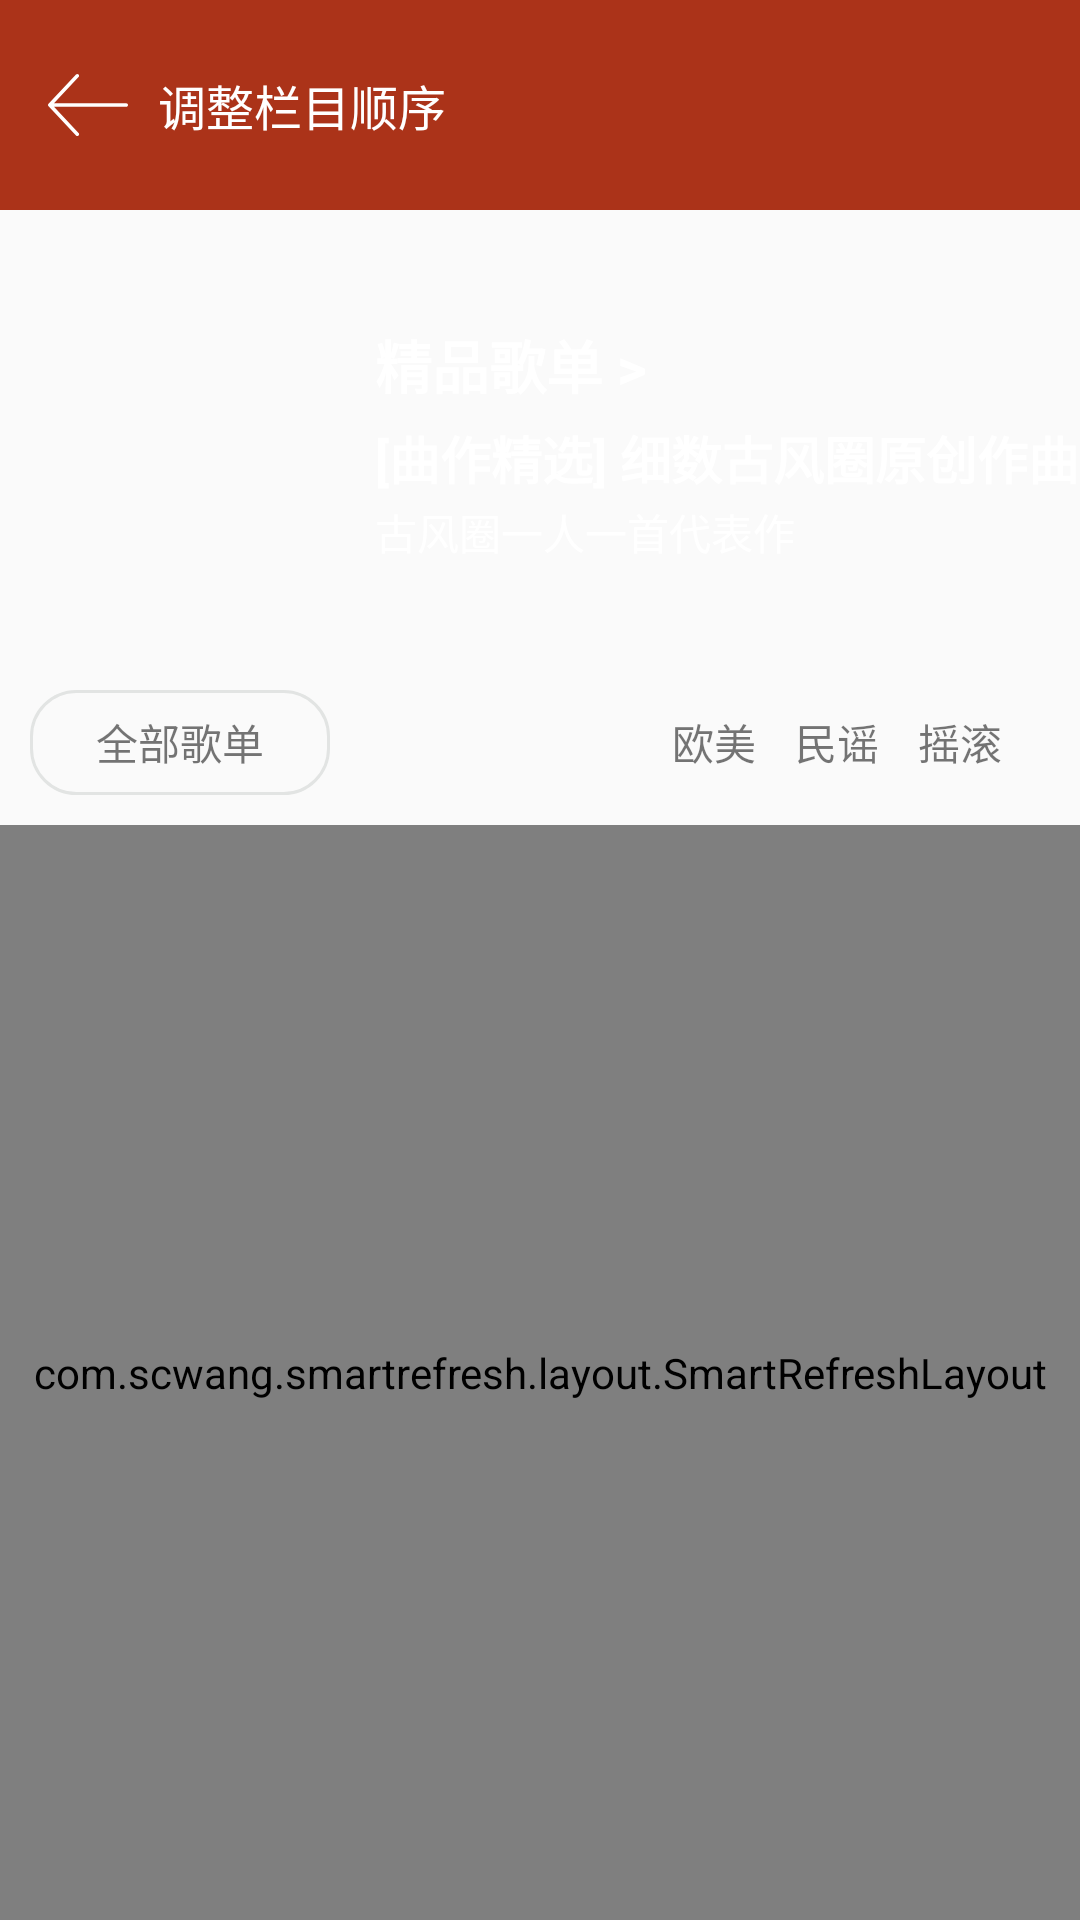

Produce the Android XML layout that renders to this screen, including the resource entries it uses.
<!-- AndroidManifest.xml: application theme AppTheme -->
<!-- res/layout/activity_song_list_detail.xml -->
<?xml version="1.0" encoding="utf-8"?>
<layout xmlns:android="http://schemas.android.com/apk/res/android"
    xmlns:app="http://schemas.android.com/apk/res-auto">

    <data>
        <import type="com.example.cloudmuisc.R" />
    </data>

    <LinearLayout
        android:layout_width="match_parent"
        android:layout_height="match_parent"
        android:orientation="vertical">

        <include layout="@layout/layout_toolbar"
            android:id="@+id/toolbarLayout"
            />

        <RelativeLayout
            android:layout_width="match_parent"
            android:layout_height="150dp">

            <ImageView
                android:id="@+id/picBg"
                android:layout_width="match_parent"
                android:layout_height="match_parent"
                android:scaleType="centerCrop"
                app:imageViewId="@{R.drawable.radio_5}"
                app:radius="@{1}" />

            <ImageView
                android:id="@+id/pic"
                android:layout_width="95dp"
                android:layout_height="95dp"
                android:layout_centerVertical="true"
                android:layout_marginLeft="10dp"
                android:background="@drawable/radio_5" />

            <TextView
                android:id="@+id/title"
                android:layout_width="wrap_content"
                android:layout_height="wrap_content"
                android:layout_alignTop="@+id/pic"
                android:layout_marginLeft="20dp"
                android:layout_marginTop="10dp"
                android:layout_toRightOf="@+id/pic"
                android:text="精品歌单 >"
                android:textColor="@color/write"
                android:textSize="19dp"
                android:textStyle="bold" />

            <TextView
                android:id="@+id/secondTitle"
                android:layout_width="wrap_content"
                android:layout_height="wrap_content"
                android:layout_below="@+id/title"
                android:layout_marginLeft="20dp"
                android:layout_marginTop="5dp"
                android:layout_toRightOf="@+id/pic"
                android:maxLines="1"
                android:text="[曲作精选] 细数古风圈原创作曲人"
                android:textColor="@color/write"
                android:textSize="17dp"
                android:textStyle="bold" />

            <TextView
                android:layout_width="wrap_content"
                android:layout_height="wrap_content"
                android:layout_below="@+id/secondTitle"
                android:layout_marginLeft="20dp"
                android:layout_marginTop="2dp"
                android:textColor="@color/write"
                android:layout_toRightOf="@+id/pic"
                android:text="古风圈一人一首代表作" />

        </RelativeLayout>

        <RelativeLayout
            android:layout_width="match_parent"
            android:layout_height="55dp">

            <TextView
                android:id="@+id/typeAll"
                android:layout_width="100dp"
                android:layout_height="35dp"
                android:background="@drawable/shape_rec_two_cirle_gray"
                android:text="@string/allSongList"
                android:gravity="center"
                android:textSize="14dp"
                android:layout_centerVertical="true"
                android:layout_marginLeft="10dp"
                />

            <LinearLayout
                android:layout_width="wrap_content"
                android:layout_height="match_parent"
                android:gravity="center_vertical"
                android:layout_alignParentRight="true"
                android:layout_marginRight="20dp"
                >

                <TextView
                    android:id="@+id/type_outCounty"
                    android:layout_width="40dp"
                    android:layout_height="wrap_content"
                    android:text="欧美"
                    android:gravity="center"
                    />
                <View
                    android:layout_width="1dp"
                    android:layout_height="15dp"/>

                <TextView
                    android:id="@+id/type_native"
                    android:layout_width="40dp"
                    android:gravity="center"
                    android:layout_height="wrap_content"
                    android:text="民谣"
                    />

                <View
                    android:layout_width="1dp"
                    android:layout_height="15dp"/>

                <TextView
                    android:id="@+id/type_rock"
                    android:layout_width="40dp"
                    android:layout_height="wrap_content"
                    android:gravity="center"
                    android:text="摇滚"
                    />

            </LinearLayout>

        </RelativeLayout>

        <com.scwang.smartrefresh.layout.SmartRefreshLayout
            android:id="@+id/smartRefresh"
            android:layout_width="match_parent"
            android:layout_height="match_parent">

            <android.support.v7.widget.RecyclerView
                android:id="@+id/mainRecycler"
                android:layout_width="match_parent"
                android:layout_height="match_parent"/>

        </com.scwang.smartrefresh.layout.SmartRefreshLayout>

    </LinearLayout>

</layout>
<!-- res/layout/layout_toolbar.xml (included above) -->
<?xml version="1.0" encoding="utf-8"?>
<RelativeLayout
    xmlns:android="http://schemas.android.com/apk/res/android"
    android:layout_width="match_parent"
    android:layout_height="wrap_content">

    <android.support.v7.widget.Toolbar
        android:layout_width="match_parent"
        android:layout_height="70dp"
        android:background="@color/roof_terracotta">

        <RelativeLayout
            android:layout_width="match_parent"
            android:layout_height="match_parent">

            <ImageView
                android:id="@+id/backIv"
                android:layout_width="wrap_content"
                android:layout_height="wrap_content"
                android:background="@drawable/back"
                android:layout_centerVertical="true"
                />

            <TextView
                android:id="@+id/toolbarTitle"
                android:layout_width="wrap_content"
                android:layout_height="wrap_content"
                android:text="@string/order_title"
                android:textColor="@color/write"
                android:layout_toRightOf="@+id/backIv"
                android:textSize="16dp"
                android:layout_marginLeft="10dp"
                android:layout_centerVertical="true"
                />

        </RelativeLayout>

    </android.support.v7.widget.Toolbar>

</RelativeLayout>
<!-- resources referenced by this layout -->
<resources>
  <color name="roof_terracotta">#AB3319</color>
  <color name="write">#ffffff</color>
  <!-- drawable back: png bitmap (drawable-xxhdpi, 1109 bytes) -->
  <!-- drawable shape_rec_two_cirle_gray (drawable) -->
  <?xml version="1.0" encoding="utf-8"?>
  <shape xmlns:android="http://schemas.android.com/apk/res/android"
      android:shape="rectangle">
  
      <stroke android:color="@color/bg_frame" android:width="1dp"/>
      <corners android:radius="15dp"/>
  
  </shape>
  <string name="allSongList">全部歌单</string>
  <string name="order_title">调整栏目顺序</string>
  <style name="AppTheme" parent="Theme.AppCompat.Light.NoActionBar">
          
          <item name="colorPrimary">@color/colorPrimary</item>
          <item name="colorPrimaryDark">@color/colorPrimaryDark</item>
          <item name="colorAccent">@color/colorAccent</item>
      </style>
  <color name="bg_frame">#E2E4E3</color>
  <color name="colorPrimary">#3F51B5</color>
  <color name="colorPrimaryDark">#303F9F</color>
  <color name="colorAccent">#FF4081</color>
</resources>
